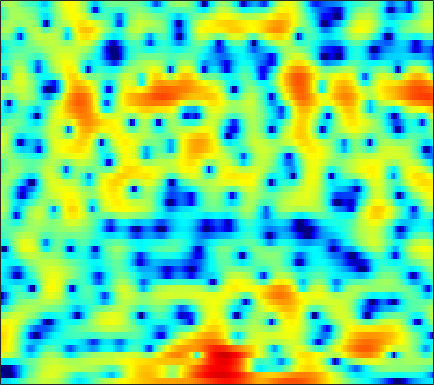

The data file committed next to this chart (first rows):
-6.5377, -6.5261, -6.3875, -6.1133, -5.8038, -5.2918, -4.667, -4.1495, -3.4182, -2.6667, -1.917, -1.3545, -0.65358, 0.0078462, 0.46338, 0.99694, 1.4642, 1.7653, 2.0872, 2.329, 2.4866, 2.5384, 2.5213, 2.3963
-15.37, -17.66, -21.96, -27.85, -25.65, -19.26, -14.89, -12.43, -9.748, -7.534, -5.648, -4.405, -2.935, -1.646, -0.7927, 0.2079, 1.061, 1.613, 2.231, 2.721, 3.084, 3.276, 3.425, 3.448
-25.7, -33.79, -27.59, -21.48, -18.59, -15.68, -13.25, -11.6, -9.607, -7.771, -6.121, -4.987, -3.602, -2.373, -1.545, -0.5558, 0.302, 0.8655, 1.516, 2.056, 2.494, 2.758, 3.025, 3.204
-5.288, -5.412, -5.424, -5.281, -5.077, -4.727, -4.323, -4.004, -3.554, -3.099, -2.65, -2.31, -1.825, -1.321, -0.9245, -0.3838, 0.1618, 0.5654, 1.067, 1.518, 1.898, 2.131, 2.363, 2.498
3.355, 3.219, 2.958, 2.615, 2.294, 1.776, 1.131, 0.5517, -0.3494, -1.455, -2.752, -3.828, -5.22, -6.128, -6.143, -5.282, -3.864, -2.764, -1.441, -0.374, 0.4272, 0.8626, 1.214, 1.303
5.926, 5.68, 5.215, 4.612, 4.06, 3.186, 2.132, 1.212, -0.2053, -1.891, -3.836, -5.489, -7.757, -9.45, -9.689, -8.611, -6.963, -5.777, -4.414, -3.329, -2.505, -2.066, -1.704, -1.588
6.309, 5.979, 5.429, 4.755, 4.159, 3.247, 2.201, 1.33, 0.07203, -1.269, -2.648, -3.699, -5.012, -6.152, -6.814, -7.387, -7.557, -7.437, -7.012, -6.408, -5.732, -5.246, -4.684, -4.248
6.577, 6.273, 5.768, 5.139, 4.577, 3.7, 2.66, 1.758, 0.3861, -1.211, -3.075, -4.703, -7.247, -10.45, -13.52, -18.82, -20.93, -17.71, -13.91, -11.35, -9.518, -8.458, -7.281, -6.317
5.778, 5.665, 5.423, 5.063, 4.702, 4.087, 3.316, 2.618, 1.519, 0.2114, -1.309, -2.592, -4.498, -6.556, -8.097, -9.857, -10.94, -11.29, -11.38, -11.34, -11.23, -11.05, -10.49, -9.561
3.556, 3.828, 4.079, 4.187, 4.183, 4.046, 3.767, 3.463, 2.926, 2.24, 1.417, 0.7169, -0.3137, -1.429, -2.328, -3.608, -4.995, -6.185, -8.078, -10.61, -14.49, -19.59, -30.02, -17.11
-0.4587, 0.2975, 1.127, 1.784, 2.182, 2.57, 2.818, 2.912, 2.916, 2.779, 2.519, 2.244, 1.788, 1.223, 0.7425, 0.008515, -0.8157, -1.492, -2.453, -3.43, -4.343, -4.873, -5.205, -5.088
-5.432, -4.471, -3.243, -2.106, -1.319, -0.4157, 0.3192, 0.7606, 1.222, 1.543, 1.723, 1.779, 1.77, 1.68, 1.574, 1.377, 1.147, 0.9543, 0.6893, 0.4219, 0.1823, 0.01613, -0.1722, -0.3489
-12.42, -11.08, -8.883, -6.659, -5.216, -3.577, -2.277, -1.509, -0.738, -0.1902, 0.1802, 0.3678, 0.5356, 0.6565, 0.7568, 0.9263, 1.126, 1.3, 1.531, 1.745, 1.917, 1.995, 2.014, 1.93
-20.39, -16.46, -11.62, -8.198, -6.321, -4.475, -3.152, -2.425, -1.817, -1.56, -1.616, -1.811, -2.185, -2.518, -2.596, -2.203, -1.286, -0.3976, 0.8169, 1.889, 2.745, 3.224, 3.633, 3.782
-7.669, -7.096, -6.133, -5.152, -4.5, -3.756, -3.244, -3.01, -2.925, -3.165, -3.833, -4.751, -6.856, -10.85, -17.63, -19.03, -8.331, -4.472, -1.063, 1.28, 2.896, 3.757, 4.519, 4.88
-5.578, -5.483, -5.503, -5.678, -5.882, -6.169, -6.444, -6.591, -6.603, -6.425, -6.158, -6.002, -5.897, -5.76, -5.49, -4.607, -3.143, -1.848, -0.1429, 1.36, 2.577, 3.287, 3.963, 4.335
-5.049, -5.469, -6.31, -7.5, -8.715, -11.03, -14.32, -17.24, -17.46, -13.32, -9.871, -7.894, -5.842, -4.241, -3.19, -1.94, -0.7805, 0.03351, 1.035, 1.916, 2.649, 3.095, 3.531, 3.786
-4.266, -4.786, -5.605, -6.611, -7.548, -9.027, -10.53, -11.33, -11.14, -9.473, -7.353, -5.849, -4.072, -2.58, -1.627, -0.5305, 0.3841, 0.9726, 1.647, 2.201, 2.633, 2.881, 3.103, 3.215
-4.01, -4.358, -4.697, -4.927, -5.005, -4.967, -4.791, -4.528, -3.991, -3.274, -2.43, -1.771, -0.9275, -0.1608, 0.3357, 0.9009, 1.343, 1.599, 1.857, 2.036, 2.156, 2.208, 2.239, 2.207
-6.091, -6.624, -6.612, -5.783, -4.849, -3.523, -2.309, -1.481, -0.4984, 0.3438, 1.049, 1.489, 1.937, 2.218, 2.314, 2.284, 2.096, 1.867, 1.489, 1.089, 0.7822, 0.6466, 0.5951, 0.6117
-11.77, -19.41, -18.57, -9.332, -5.799, -2.689, -0.5, 0.7522, 2.039, 2.991, 3.647, 3.955, 4.147, 4.057, 3.795, 3.151, 2.122, 1.062, -0.7646, -2.991, -4.96, -5.345, -4.231, -2.621
-4.558, -4.644, -4.206, -3.128, -2.072, -0.6488, 0.6552, 1.498, 2.429, 3.128, 3.603, 3.798, 3.835, 3.601, 3.228, 2.414, 1.172, -0.1185, -2.454, -5.697, -9.375, -9.978, -7.113, -4.32
-2.793, -2.466, -2.013, -1.486, -1.066, -0.4713, 0.1334, 0.5639, 1.084, 1.524, 1.856, 2.026, 2.113, 2.036, 1.857, 1.453, 0.8667, 0.3296, -0.4663, -1.21, -1.748, -1.918, -1.842, -1.505
-2.21, -1.99, -1.776, -1.628, -1.535, -1.394, -1.21, -1.019, -0.6991, -0.3166, 0.08054, 0.3655, 0.6982, 0.9306, 1.026, 1.052, 0.9607, 0.8312, 0.6039, 0.3574, 0.14, 0.01273, -0.07608, -0.07086
-0.873, -1.025, -1.413, -2.011, -2.535, -3.246, -3.79, -3.927, -3.622, -2.873, -1.896, -1.161, -0.2724, 0.4513, 0.8761, 1.266, 1.475, 1.516, 1.438, 1.214, 0.9021, 0.636, 0.3037, 0.06749
1.567, 0.9839, -0.167, -1.827, -3.525, -6.694, -11.48, -15.43, -12.18, -7.287, -4.041, -2.293, -0.5418, 0.7468, 1.473, 2.155, 2.539, 2.639, 2.515, 2.076, 1.281, 0.4462, -0.9894, -2.596
2.972, 2.244, 0.9793, -0.6497, -2.132, -4.319, -6.497, -7.5, -7.261, -5.774, -4.027, -2.784, -1.304, -0.06406, 0.706, 1.528, 2.077, 2.299, 2.298, 1.927, 1.073, 0.01145, -2.179, -5.723
2.29, 1.63, 0.5518, -0.7378, -1.807, -3.319, -4.751, -5.683, -6.6, -6.956, -6.657, -6.06, -4.949, -3.683, -2.748, -1.611, -0.6582, -0.09283, 0.4532, 0.7336, 0.776, 0.6638, 0.3976, 0.1467
1.589, 1.012, 0.008493, -1.266, -2.429, -4.319, -6.633, -8.797, -12.39, -16.56, -16.96, -14.31, -10.97, -8.421, -6.869, -5.1, -3.548, -2.518, -1.301, -0.2946, 0.5231, 1.035, 1.599, 2.078
1.304, 0.9206, 0.1776, -0.8573, -1.859, -3.537, -5.7, -7.657, -10.69, -13.58, -14.52, -13.88, -12.57, -11.37, -10.37, -8.719, -6.647, -5.011, -2.984, -1.227, 0.2105, 1.085, 2.019, 2.73
1.146, 1.129, 0.9332, 0.4693, -0.0327, -0.951, -2.089, -3.078, -4.492, -5.999, -7.581, -8.963, -11.49, -15.98, -23.39, -18.64, -10.52, -6.935, -3.574, -1.177, 0.5857, 1.58, 2.542, 3.156
-0.2738, 0.3061, 0.851, 1.124, 1.14, 0.9472, 0.509, 0.03655, -0.7474, -1.682, -2.788, -3.692, -4.973, -6.075, -6.426, -5.879, -4.318, -2.9, -1.078, 0.4786, 1.692, 2.37, 2.967, 3.191
-3.503, -1.978, -0.5802, 0.3238, 0.7082, 0.967, 0.9447, 0.8061, 0.4663, 0.04533, -0.4288, -0.7612, -1.149, -1.39, -1.409, -1.199, -0.7446, -0.2689, 0.4287, 1.145, 1.761, 2.118, 2.415, 2.416
-3.165, -1.988, -0.8565, -0.1289, 0.1945, 0.3694, 0.3348, 0.2182, -0.01872, -0.3328, -0.6389, -0.8667, -1.126, -1.316, -1.392, -1.371, -1.186, -0.9473, -0.5073, 0.02925, 0.6061, 1.017, 1.463, 1.752
0.0112, 0.2164, 0.3671, 0.3131, 0.1576, -0.2212, -0.7102, -1.139, -1.684, -2.176, -2.584, -2.856, -3.18, -3.512, -3.8, -4.192, -4.453, -4.442, -3.947, -2.979, -1.731, -0.7774, 0.3662, 1.312
2.413, 2.098, 1.519, 0.7078, -0.08769, -1.368, -2.942, -4.204, -5.776, -6.675, -6.805, -6.586, -6.377, -6.587, -7.169, -8.746, -11.65, -14.66, -14.54, -9.256, -5.146, -2.896, -0.6035, 1.071
3.536, 3.014, 2.103, 0.9037, -0.2861, -2.363, -5.303, -8.474, -15.79, -28.93, -13.94, -10.47, -8.144, -7.231, -7.165, -7.748, -8.844, -9.508, -8.888, -6.437, -3.688, -1.877, 0.09202, 1.597
3.184, 2.77, 2.09, 1.173, 0.3391, -1.066, -2.696, -4.049, -5.708, -6.541, -6.394, -5.917, -5.208, -4.618, -4.305, -3.98, -3.653, -3.289, -2.61, -1.634, -0.5124, 0.3514, 1.419, 2.284
1.05, 1.073, 1.017, 0.7952, 0.5356, 0.0668, -0.5316, -0.9763, -1.541, -2.029, -2.383, -2.56, -2.738, -2.848, -2.885, -2.839, -2.608, -2.288, -1.612, -0.7679, 0.1685, 0.8707, 1.726, 2.406
-2.847, -1.921, -1.112, -0.6093, -0.423, -0.3017, -0.3593, -0.4622, -0.6936, -1.061, -1.558, -2.019, -2.797, -3.761, -4.564, -5.557, -6.003, -5.747, -4.586, -2.991, -1.351, -0.2247, 1.041, 2.071
-4.952, -4.093, -3.368, -2.856, -2.551, -2.156, -1.768, -1.575, -1.467, -1.591, -2.011, -2.598, -3.799, -5.669, -7.7, -12.08, -22.93, -21.54, -11.27, -6.605, -3.592, -1.893, -0.09752, 1.304
-4.168, -5.036, -6.28, -7.199, -7.052, -5.927, -4.367, -3.361, -2.389, -1.861, -1.799, -2.05, -2.741, -3.83, -4.848, -6.293, -7.281, -7.294, -6.319, -4.849, -3.314, -2.239, -0.883, 0.3585
-2.231, -4.447, -8.9, -17.55, -17.95, -9.28, -5.078, -3.092, -1.372, -0.3918, 0.05076, 0.124, -0.0937, -0.5758, -1.073, -1.793, -2.427, -2.82, -3.234, -3.397, -3.344, -3.117, -2.549, -1.615
1.751, 0.6424, -0.7393, -1.648, -1.757, -1.232, -0.3026, 0.4336, 1.25, 1.793, 2.047, 2.041, 1.773, 1.24, 0.6771, -0.2676, -1.484, -2.552, -4.229, -6.147, -8.115, -9.217, -9.464, -8.241
3.052, 2.434, 1.852, 1.565, 1.544, 1.743, 2.068, 2.322, 2.602, 2.756, 2.717, 2.522, 2.059, 1.329, 0.6062, -0.644, -2.26, -3.781, -6.356, -9.98, -15.57, -22.68, -24.66, -18.83
1.087, 0.4132, 0.1683, 0.5725, 1.077, 1.832, 2.517, 2.916, 3.266, 3.373, 3.217, 2.937, 2.344, 1.504, 0.7246, -0.5051, -1.903, -3.107, -4.812, -6.709, -8.683, -10.03, -11.5, -12.86
-7.135, -11.86, -9.315, -4.249, -1.76, 0.443, 1.893, 2.613, 3.173, 3.324, 3.107, 2.728, 1.915, 0.8135, -0.1639, -1.543, -2.878, -3.659, -4.334, -4.642, -4.689, -4.635, -4.404, -4.014
-4.309, -5.332, -4.934, -3.169, -1.762, -0.1585, 0.9924, 1.58, 2, 2.031, 1.673, 1.119, -0.02764, -1.726, -3.463, -6.55, -10.4, -12.31, -10.49, -7.285, -4.843, -3.457, -1.996, -0.7733
-2.383, -2.377, -2.082, -1.53, -1.033, -0.355, 0.1972, 0.5083, 0.6921, 0.6179, 0.2567, -0.2373, -1.217, -2.657, -4.097, -6.548, -9.301, -10.48, -9.037, -6.298, -3.908, -2.455, -0.8871, 0.3851
-4.564, -3.891, -3.06, -2.329, -1.834, -1.301, -0.9008, -0.6972, -0.5252, -0.4948, -0.6212, -0.8092, -1.185, -1.679, -2.082, -2.599, -2.953, -2.956, -2.63, -1.952, -1.094, -0.4289, 0.4306, 1.204
-7.357, -5.798, -4.306, -3.304, -2.786, -2.34, -2.069, -1.955, -1.821, -1.684, -1.516, -1.368, -1.171, -0.9776, -0.8417, -0.6679, -0.4587, -0.2713, 0.02786, 0.3875, 0.7872, 1.093, 1.481, 1.815
-5.329, -4.282, -3.292, -2.736, -2.618, -2.75, -3.165, -3.543, -3.97, -3.962, -3.373, -2.687, -1.669, -0.7355, -0.1505, 0.4864, 0.9809, 1.249, 1.548, 1.781, 1.973, 2.104, 2.235, 2.298
-0.9147, -0.5988, -0.406, -0.5609, -0.9741, -2.051, -3.974, -6.214, -10.83, -13.78, -8.442, -5.147, -2.185, -0.2638, 0.7248, 1.597, 2.07, 2.249, 2.313, 2.276, 2.227, 2.217, 2.26, 2.313
1.276, 1.482, 1.595, 1.418, 1.07, 0.1903, -1.178, -2.52, -4.355, -4.971, -3.567, -2.027, -0.2484, 0.9923, 1.573, 1.911, 1.772, 1.412, 0.5835, -0.4638, -1.364, -1.629, -1.206, -0.2697
-0.3346, 0.2589, 0.9036, 1.311, 1.436, 1.404, 1.195, 0.988, 0.7329, 0.6559, 0.7673, 0.9358, 1.169, 1.265, 1.165, 0.7271, -0.1348, -1.188, -3.307, -6.812, -13.81, -28.38, -11.17, -5.454
-3.893, -2.34, -0.8067, 0.2552, 0.7827, 1.236, 1.445, 1.492, 1.476, 1.396, 1.268, 1.136, 0.9011, 0.5595, 0.2016, -0.451, -1.341, -2.196, -3.517, -4.981, -6.138, -6.382, -5.515, -3.834
-4.162, -2.501, -0.8866, 0.1839, 0.7235, 1.133, 1.278, 1.251, 1.096, 0.8348, 0.5284, 0.2777, -0.09952, -0.5368, -0.9106, -1.496, -2.188, -2.72, -3.416, -3.949, -4.15, -3.973, -3.335, -2.325
-0.1947, 0.4573, 1.145, 1.555, 1.68, 1.585, 1.236, 0.8325, 0.1478, -0.5788, -1.223, -1.592, -1.94, -2.21, -2.444, -2.9, -3.581, -4.265, -5.385, -6.45, -6.932, -6.532, -5.078, -3.158
